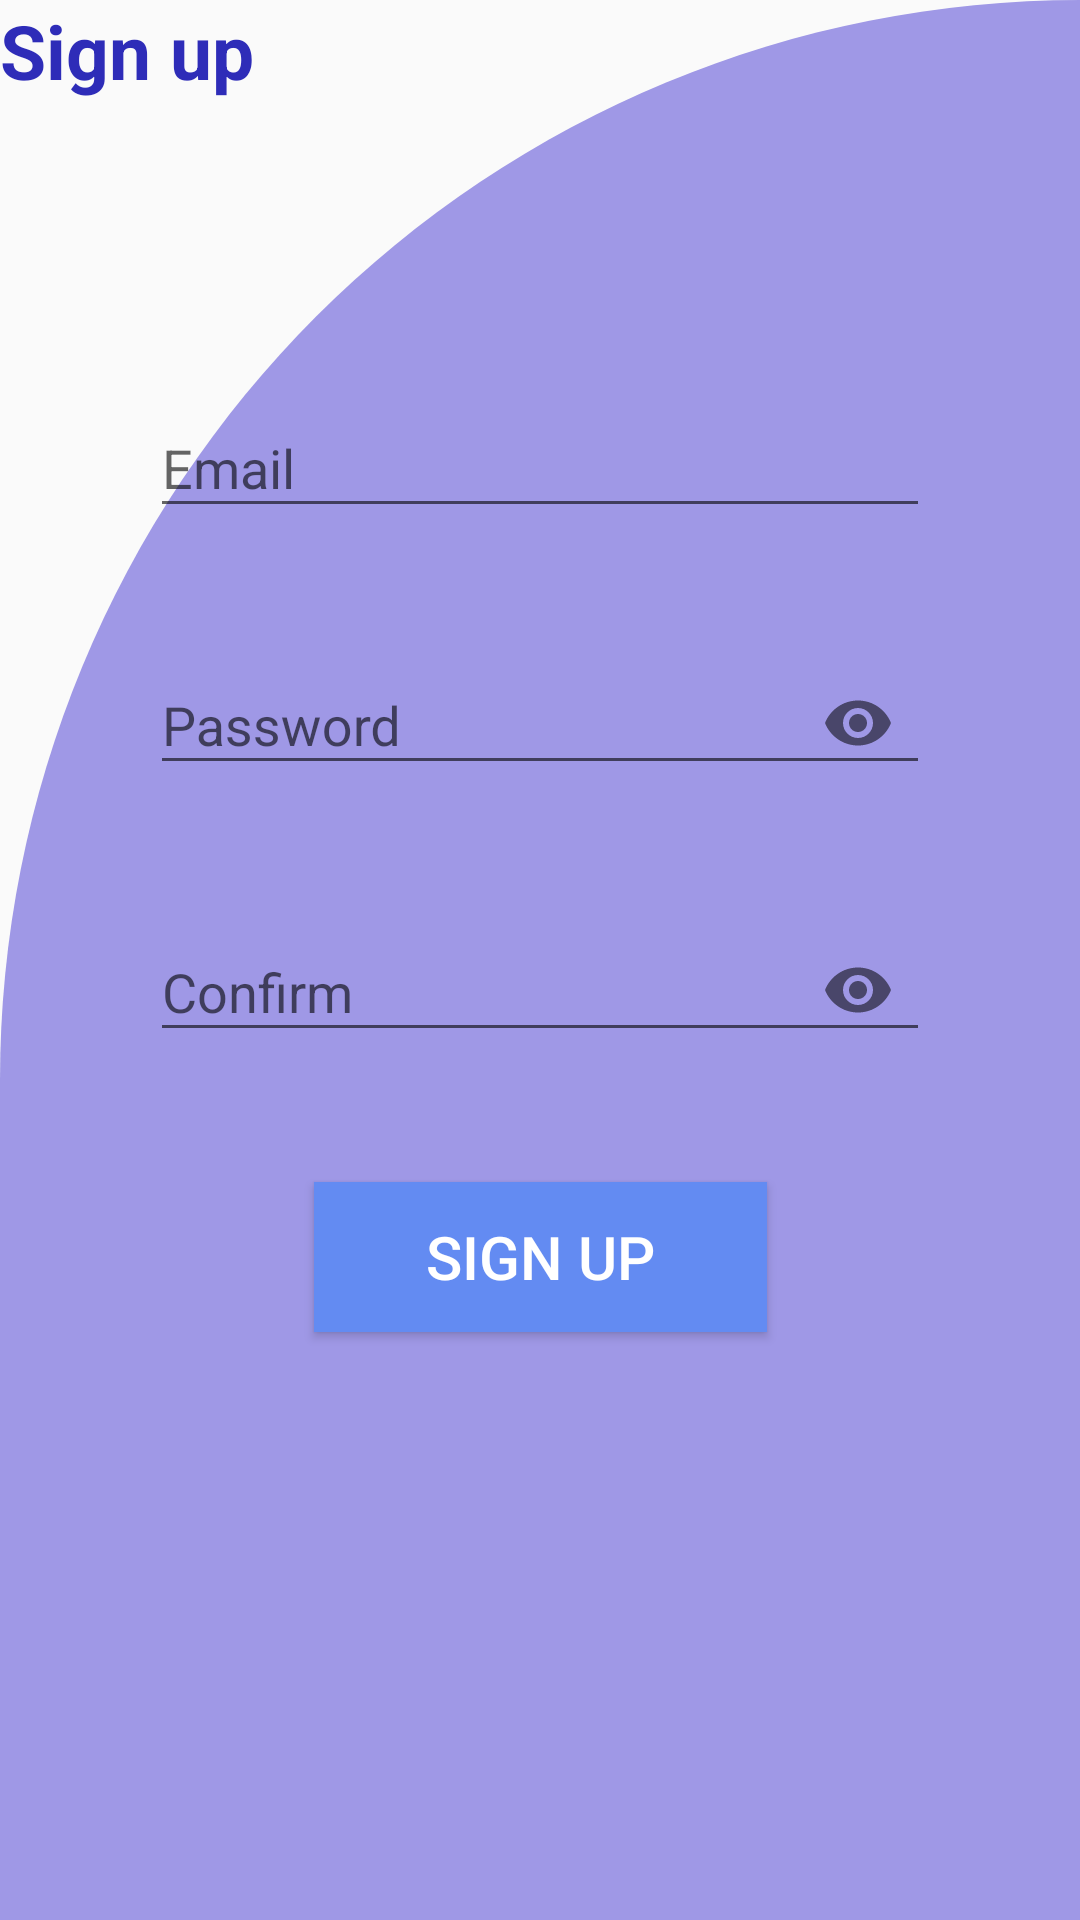

This screen was rendered from an Android layout file. Write that file and the resources it references.
<!-- AndroidManifest.xml: application theme Theme.JobPortal2 -->
<!-- res/layout/activity_signin_job_seeker_signup.xml -->
<?xml version="1.0" encoding="utf-8"?>
<androidx.constraintlayout.widget.ConstraintLayout xmlns:android="http://schemas.android.com/apk/res/android"
    xmlns:app="http://schemas.android.com/apk/res-auto"
    xmlns:tools="http://schemas.android.com/tools"
    android:layout_width="match_parent"
    android:layout_height="match_parent"
    android:background="@drawable/cut_card_background"
    android:orientation="vertical"
    tools:context=".activities.Signin.SigninJobSeekerSignup">

    <TextView
        android:id="@+id/textView2"
        android:layout_width="wrap_content"
        android:layout_height="wrap_content"
        android:layout_marginStart="12dp"
        android:layout_marginTop="12dp"
        android:layout_marginEnd="12dp"
        android:layout_marginBottom="12dp"
        android:text="Sign up"
        android:textColor="@color/mainblue"
        android:textSize="25dp"
        android:textStyle="bold"
        tools:ignore="MissingConstraints" />

    <com.google.android.material.textfield.TextInputLayout
        android:id="@+id/textInputLayoutSeekerEmailSignup"
        android:layout_width="match_parent"
        android:layout_height="wrap_content"
        android:layout_marginTop="90sp"
        android:layout_marginLeft="50sp"
        android:layout_marginRight="50sp"
        app:startIconDrawable="@drawable/ic_email"
        tools:layout_editor_absoluteX="1dp"
        tools:layout_editor_absoluteY="130dp"
        tools:ignore="MissingConstraints"
        app:layout_constraintTop_toBottomOf="@id/textView2">

        <com.google.android.material.textfield.TextInputEditText
            android:id="@+id/seekerEmailSignup"
            android:layout_width="match_parent"
            android:layout_height="wrap_content"
            android:hint="Email" />
    </com.google.android.material.textfield.TextInputLayout>

    <com.google.android.material.textfield.TextInputLayout
        android:id="@+id/textInputLayoutSeekerPasswordSignup"
        android:layout_width="match_parent"
        android:layout_height="wrap_content"
        android:layout_marginTop="30sp"
        android:layout_marginLeft="50sp"
        android:layout_marginRight="50sp"
        app:startIconDrawable="@drawable/ic_password"
        tools:layout_editor_absoluteX="1dp"
        tools:layout_editor_absoluteY="130dp"
        app:passwordToggleEnabled="true"
        tools:ignore="MissingConstraints"
        app:layout_constraintTop_toBottomOf="@id/textInputLayoutSeekerEmailSignup">

        <com.google.android.material.textfield.TextInputEditText
            android:id="@+id/seekerPassSignup"
            android:layout_width="match_parent"
            android:layout_height="wrap_content"
            android:inputType="textPassword"
            android:hint="Password" />
    </com.google.android.material.textfield.TextInputLayout>

    <com.google.android.material.textfield.TextInputLayout
        android:id="@+id/textInputLayoutSeekerConfirmSignup"
        android:layout_width="match_parent"
        android:layout_height="wrap_content"
        android:layout_marginTop="30sp"
        android:layout_marginLeft="50sp"
        android:layout_marginRight="50sp"
        app:startIconDrawable="@drawable/ic_password"
        tools:layout_editor_absoluteX="1dp"
        tools:layout_editor_absoluteY="130dp"
        app:passwordToggleEnabled="true"
        tools:ignore="MissingConstraints"
        app:layout_constraintTop_toBottomOf="@id/textInputLayoutSeekerPasswordSignup">

        <com.google.android.material.textfield.TextInputEditText
            android:id="@+id/seekerConfirmSignup"
            android:layout_width="match_parent"
            android:layout_height="wrap_content"
            android:inputType="textPassword"
            android:hint="Confirm" />
    </com.google.android.material.textfield.TextInputLayout>

    <Button
        android:id="@+id/JobSeekerSignUpBtn"
        android:layout_width="151dp"
        android:layout_height="50dp"
        android:layout_marginStart="130dp"
        android:layout_marginTop="40dp"
        android:layout_marginEnd="130dp"
        android:background="#638bf2"
        android:text="Sign Up"
        android:textColor="@color/white"
        android:textSize="20sp"
        app:layout_constraintEnd_toEndOf="parent"
        app:layout_constraintStart_toStartOf="parent"
        app:layout_constraintTop_toBottomOf="@+id/textInputLayoutSeekerConfirmSignup" />


</androidx.constraintlayout.widget.ConstraintLayout>
<!-- resources referenced by this layout -->
<resources>
  <color name="mainblue">#2e2cb8</color>
  <color name="white">#FFFFFFFF</color>
  <!-- drawable cut_card_background (drawable) -->
  <?xml version="1.0" encoding="utf-8"?>
  <shape xmlns:android="http://schemas.android.com/apk/res/android"
      android:shape="rectangle">
      <solid android:color="@color/background"/>
      <corners android:topLeftRadius="400dp"
          android:bottomRightRadius="0dp"/>
  </shape>
  <style name="Theme.JobPortal2" parent="Theme.AppCompat.Light.DarkActionBar">
          
          <item name="colorPrimary">@color/purple_500</item>
          <item name="colorPrimaryDark">@color/purple_700</item>
          <item name="colorAccent">@color/teal_200</item>
          
      </style>
  <color name="background">#9F98E6</color>
  <color name="purple_500">#FF6200EE</color>
  <color name="purple_700">#FF3700B3</color>
  <color name="teal_200">#FF03DAC5</color>
</resources>
